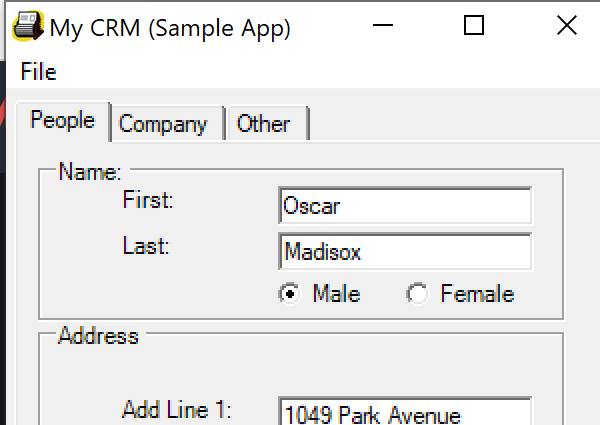
Task: Capturing data from an excel sheet
Workflow: Desktop_Data_Capture

Step 1: Open Application 'MyCRM.exe My' on 'Form1' (mycrm.exe)

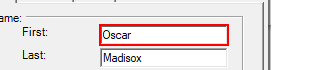
Step 2: type "[customersData.Rows(rowNumber)("first name").ToString]" into 'textBoxPeopleFirstName'

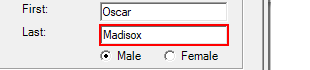
Step 3: type "[customersData.Rows(rowNumber)("last name").ToString]" into 'textBoxPeopleLastName'

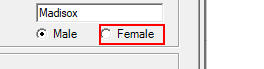
Step 4 [then]: click on 'radioButtonFemale'

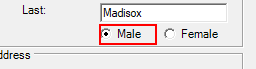
Step 5 [else]: click on 'radioButtonMale'

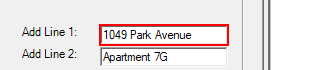
Step 6: type "[customersData.Rows(rowNumber)("address").ToString]" into 'textBoxPeopleAddLine1'

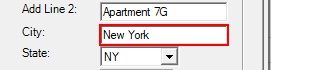
Step 7: type "[customersData.Rows(rowNumber)("city").ToString]" into 'textBoxPeopleAddressCity'

Step 8: type a value into 'comboBoxPeopleAddressState' (no picture)

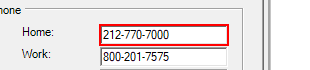
Step 9: type "[customersData.Rows(rowNumber)("home phone").ToString]" into 'textBoxPeopleHomePhone'

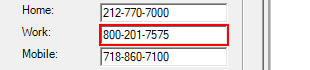
Step 10: type "[customersData.Rows(rowNumber)("work phone").ToString]" into 'textBoxPeopleWorkPhone'

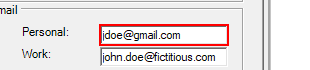
Step 11: type "[customersData.Rows(rowNumber)("personal email").ToString]" into 'textBoxPeoplePersonalEmail'

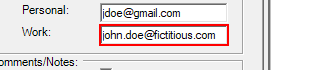
Step 12: type "[customersData.Rows(rowNumber)("work email").ToString]" into 'textBoxPeopleWorkEmail'

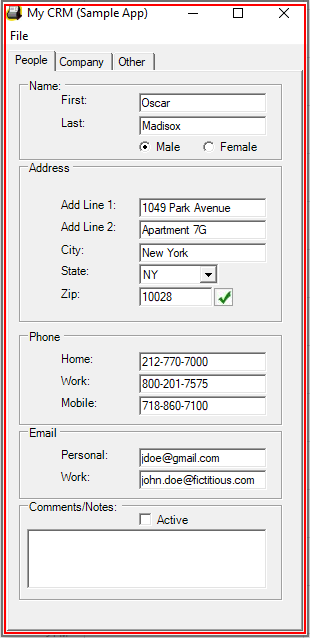
Step 13: Close Application 'MyCRM.exe My'